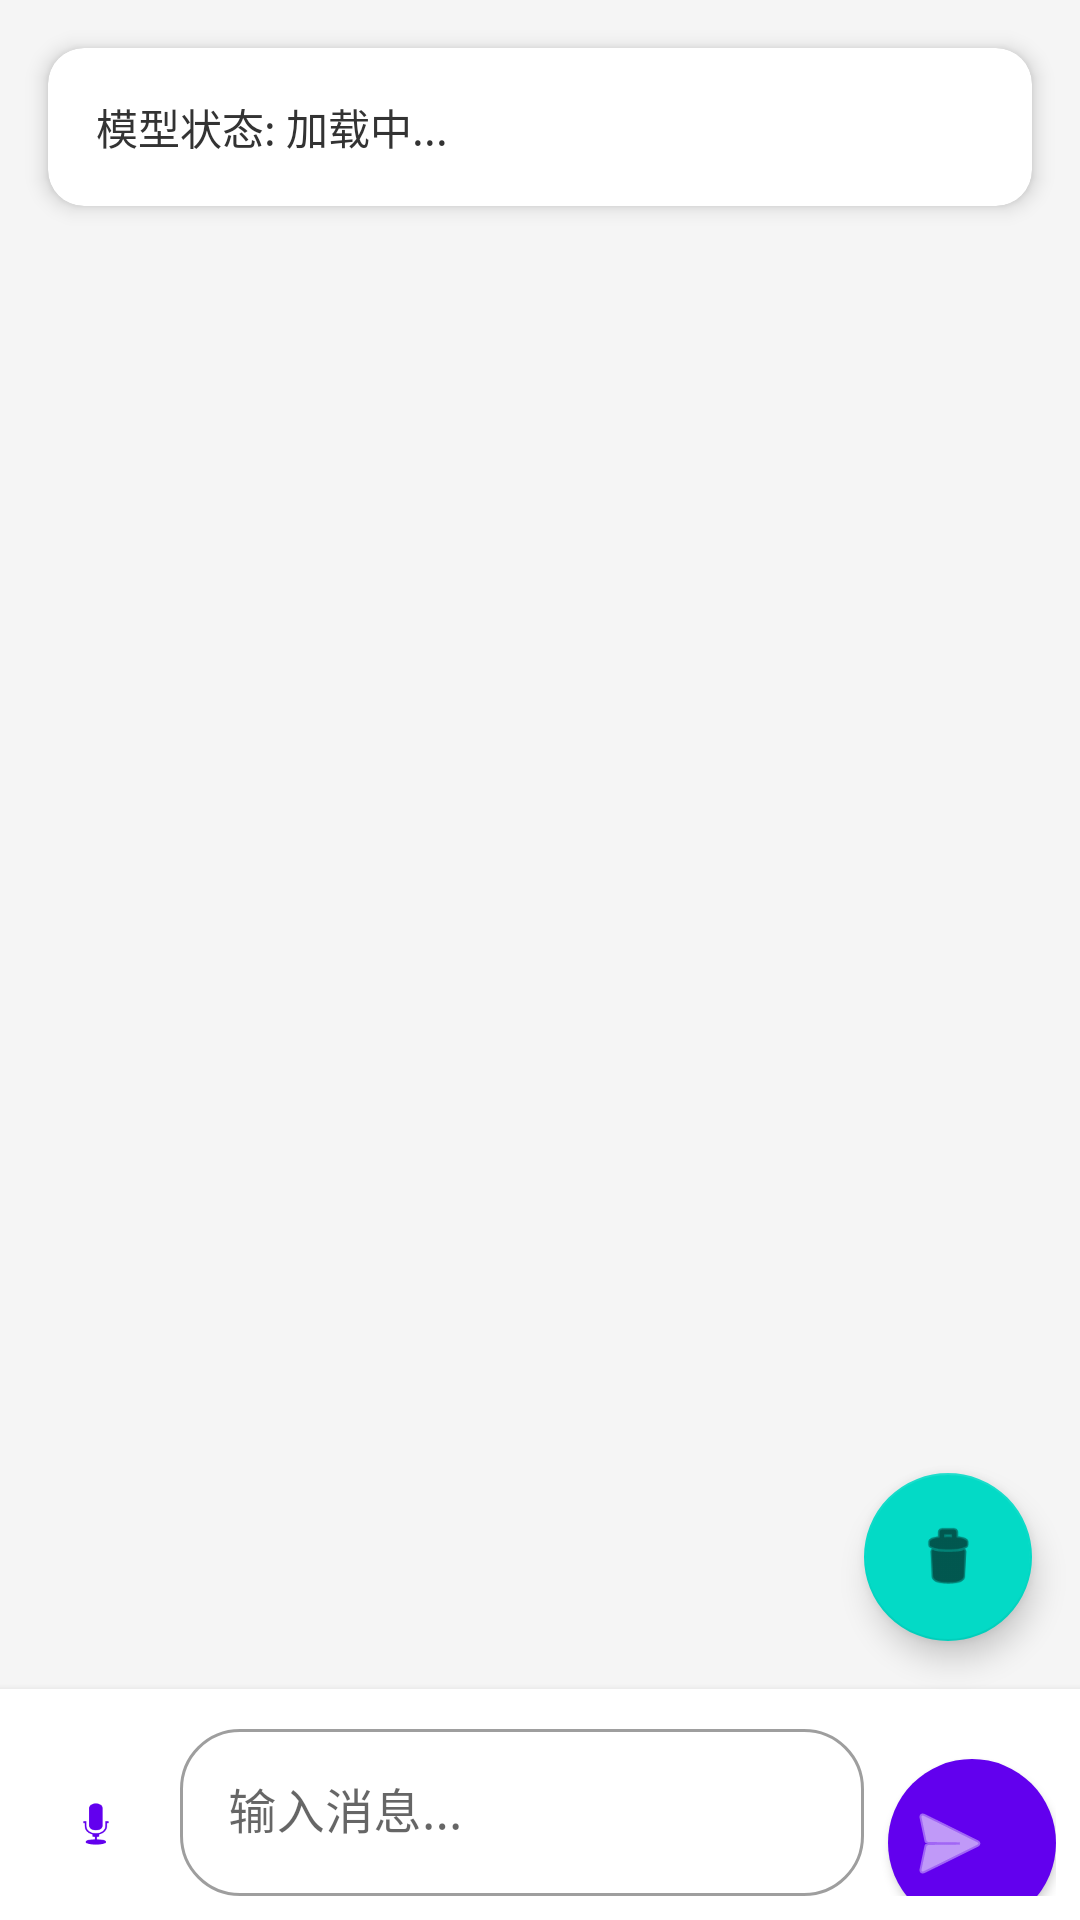

Reconstruct the res/layout file that produces this screen, plus the resources it refers to.
<!-- AndroidManifest.xml: application theme Theme.AiAutoMiniTest -->
<!-- res/layout/activity_chat.xml -->
<?xml version="1.0" encoding="utf-8"?>
<androidx.constraintlayout.widget.ConstraintLayout xmlns:android="http://schemas.android.com/apk/res/android"
    xmlns:app="http://schemas.android.com/apk/res-auto"
    xmlns:tools="http://schemas.android.com/tools"
    android:layout_width="match_parent"
    android:layout_height="match_parent"
    android:background="#F5F5F5">

    
    <com.google.android.material.card.MaterialCardView
        android:id="@+id/cardModelStatus"
        android:layout_width="match_parent"
        android:layout_height="wrap_content"
        android:layout_margin="16dp"
        app:cardCornerRadius="12dp"
        app:cardElevation="4dp"
        app:layout_constraintTop_toTopOf="parent">

        <LinearLayout
            android:layout_width="match_parent"
            android:layout_height="wrap_content"
            android:orientation="vertical"
            android:padding="16dp">

            <TextView
                android:id="@+id/tvModelStatus"
                android:layout_width="match_parent"
                android:layout_height="wrap_content"
                android:text="模型状态: 加载中..."
                android:textColor="#333333"
                android:textSize="14sp" />

            <ProgressBar
                android:id="@+id/progressModelLoading"
                style="?android:attr/progressBarStyleHorizontal"
                android:layout_width="match_parent"
                android:layout_height="wrap_content"
                android:layout_marginTop="8dp"
                android:indeterminate="true"
                android:visibility="gone" />

        </LinearLayout>
    </com.google.android.material.card.MaterialCardView>

    
    <androidx.recyclerview.widget.RecyclerView
        android:id="@+id/recyclerViewMessages"
        android:layout_width="0dp"
        android:layout_height="0dp"
        android:layout_marginTop="8dp"
        android:clipToPadding="false"
        android:paddingTop="8dp"
        android:paddingBottom="8dp"
        app:layout_constraintBottom_toTopOf="@id/layoutInputArea"
        app:layout_constraintEnd_toEndOf="parent"
        app:layout_constraintStart_toStartOf="parent"
        app:layout_constraintTop_toBottomOf="@id/cardModelStatus"
        tools:listitem="@layout/item_message_user" />

    
    <LinearLayout
        android:id="@+id/layoutInputArea"
        android:layout_width="match_parent"
        android:layout_height="wrap_content"
        android:background="@android:color/white"
        android:elevation="4dp"
        android:orientation="vertical"
        android:padding="8dp"
        app:layout_constraintBottom_toBottomOf="parent">

        
        <com.example.aiautominitest.ui.voice.VoiceInputView
            android:id="@+id/voiceInputView"
            android:layout_width="match_parent"
            android:layout_height="wrap_content"
            android:visibility="gone" />

        
        <LinearLayout
            android:layout_width="match_parent"
            android:layout_height="wrap_content"
            android:orientation="horizontal">

            
            <com.google.android.material.button.MaterialButton
                android:id="@+id/btnInputModeToggle"
                style="@style/Widget.Material3.Button.IconButton"
                android:layout_width="48dp"
                android:layout_height="48dp"
                android:layout_gravity="bottom"
                android:contentDescription="切换输入模式"
                app:icon="@android:drawable/ic_btn_speak_now"
                app:iconGravity="textStart"
                app:iconPadding="0dp" />

            <com.google.android.material.textfield.TextInputLayout
                android:id="@+id/textInputLayout"
                style="@style/Widget.MaterialComponents.TextInputLayout.OutlinedBox"
                android:layout_width="0dp"
                android:layout_height="wrap_content"
                android:layout_weight="1"
                android:layout_marginStart="4dp"
                app:boxCornerRadiusBottomEnd="20dp"
                app:boxCornerRadiusBottomStart="20dp"
                app:boxCornerRadiusTopEnd="20dp"
                app:boxCornerRadiusTopStart="20dp">

                <com.google.android.material.textfield.TextInputEditText
                    android:id="@+id/etMessage"
                    android:layout_width="match_parent"
                    android:layout_height="wrap_content"
                    android:hint="输入消息..."
                    android:imeOptions="actionSend"
                    android:inputType="textMultiLine"
                    android:maxLines="4"
                    android:minHeight="48dp" />

            </com.google.android.material.textfield.TextInputLayout>

            <com.google.android.material.button.MaterialButton
                android:id="@+id/btnSend"
                android:layout_width="56dp"
                android:layout_height="56dp"
                android:layout_marginStart="8dp"
                android:insetLeft="0dp"
                android:insetTop="0dp"
                android:insetRight="0dp"
                android:insetBottom="0dp"
                android:text="发送"
                app:cornerRadius="28dp"
                app:icon="@android:drawable/ic_menu_send"
                app:iconGravity="textStart"
                app:iconPadding="0dp" />

        </LinearLayout>

    </LinearLayout>

    
    <com.google.android.material.floatingactionbutton.FloatingActionButton
        android:id="@+id/fabClearHistory"
        android:layout_width="wrap_content"
        android:layout_height="wrap_content"
        android:layout_margin="16dp"
        android:contentDescription="清空历史"
        android:src="@android:drawable/ic_menu_delete"
        app:layout_constraintBottom_toTopOf="@id/layoutInputArea"
        app:layout_constraintEnd_toEndOf="parent" />

</androidx.constraintlayout.widget.ConstraintLayout>
<!-- res/layout/item_message_user.xml (included above) -->
<?xml version="1.0" encoding="utf-8"?>
<androidx.constraintlayout.widget.ConstraintLayout xmlns:android="http://schemas.android.com/apk/res/android"
    xmlns:app="http://schemas.android.com/apk/res-auto"
    xmlns:tools="http://schemas.android.com/tools"
    android:layout_width="match_parent"
    android:layout_height="wrap_content"
    android:padding="8dp">

    <com.google.android.material.card.MaterialCardView
        android:id="@+id/cardMessage"
        android:layout_width="0dp"
        android:layout_height="wrap_content"
        android:layout_marginStart="48dp"
        app:cardBackgroundColor="#DCF8C6"
        app:cardCornerRadius="16dp"
        app:cardElevation="2dp"
        app:layout_constraintEnd_toEndOf="parent"
        app:layout_constraintStart_toStartOf="parent"
        app:layout_constraintTop_toTopOf="parent">

        <LinearLayout
            android:layout_width="match_parent"
            android:layout_height="wrap_content"
            android:orientation="vertical"
            android:padding="12dp">

            <TextView
                android:id="@+id/tvMessageContent"
                android:layout_width="match_parent"
                android:layout_height="wrap_content"
                android:textColor="#000000"
                android:textSize="16sp"
                tools:text="User message here" />

            <TextView
                android:id="@+id/tvMessageTime"
                android:layout_width="wrap_content"
                android:layout_height="wrap_content"
                android:layout_gravity="end"
                android:layout_marginTop="4dp"
                android:textColor="#666666"
                android:textSize="12sp"
                tools:text="12:30" />

        </LinearLayout>

    </com.google.android.material.card.MaterialCardView>

</androidx.constraintlayout.widget.ConstraintLayout>
<!-- resources referenced by this layout -->
<resources>
  <style name="Theme.AiAutoMiniTest" parent="Theme.MaterialComponents.DayNight.DarkActionBar">
          <item name="colorPrimary">#6200EE</item>
          <item name="colorPrimaryVariant">#3700B3</item>
          <item name="colorOnPrimary">#FFFFFF</item>
          <item name="colorSecondary">#03DAC6</item>
          <item name="colorSecondaryVariant">#018786</item>
          <item name="colorOnSecondary">#000000</item>
      </style>
</resources>
